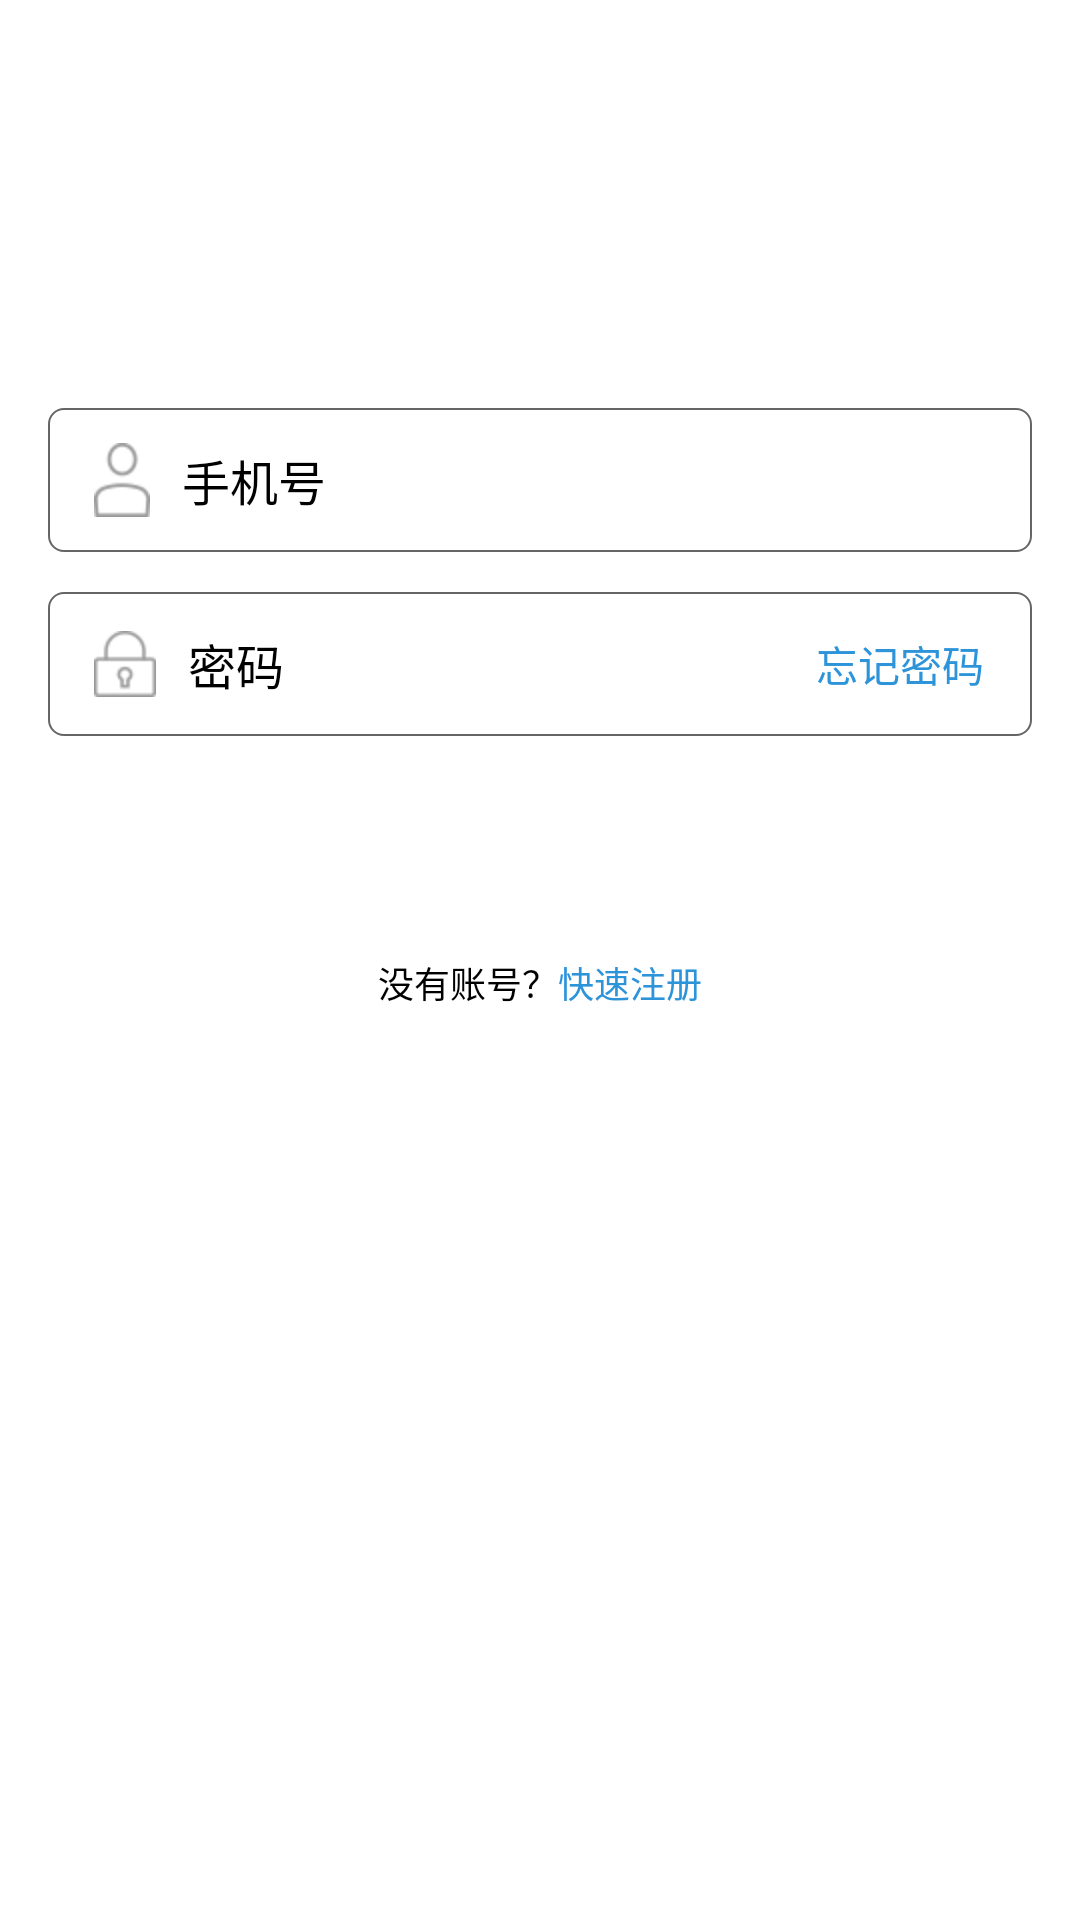

The Android layout XML behind this screen, and the referenced resources:
<!-- AndroidManifest.xml: application theme AppTheme -->
<!-- res/layout/activity_login.xml -->
<?xml version="1.0" encoding="utf-8"?>
<RelativeLayout xmlns:android="http://schemas.android.com/apk/res/android"
    android:layout_width="match_parent"
    android:layout_height="match_parent"
    android:background="@color/white"
    android:clipToPadding="true"
    android:fitsSystemWindows="true" >

    <LinearLayout
        android:layout_width="match_parent"
        android:layout_height="match_parent"
        android:orientation="vertical" >

        

        <WebView
            android:id="@+id/logwebview"
            android:layout_width="0dp"
            android:layout_height="0dp"
            android:visibility="gone" />

        <RelativeLayout
            android:layout_width="match_parent"
            android:layout_height="120dp" >

            <ImageView
                android:id="@+id/set_about_icon"
                android:layout_width="37dp"
                android:layout_height="47dp"
                android:layout_centerInParent="true"
                android:src="@drawable/ic_launcher" />
        </RelativeLayout>

        <RelativeLayout
            android:layout_width="match_parent"
            android:layout_height="48dp"
            android:layout_gravity="center_horizontal"
            android:layout_marginLeft="@dimen/activity_vertical_margin"
            android:layout_marginRight="@dimen/activity_vertical_margin"
            android:layout_marginTop="@dimen/activity_vertical_margin"
            android:background="@drawable/ll_search_shape" >

            <ImageView
                android:id="@+id/phone_img"
                android:layout_width="wrap_content"
                android:layout_height="30dp"
                android:layout_centerVertical="true"
                android:layout_marginLeft="13.3dp"
                android:src="@drawable/shoujihao" />

            <TextView
                android:id="@+id/phones"
                android:layout_width="60dp"
                android:layout_height="wrap_content"
                android:layout_centerVertical="true"
                android:layout_marginLeft="10.7dp"
                android:layout_toRightOf="@+id/phone_img"
                android:text="手机号"
                android:textColor="@color/black"
                android:textSize="16sp" />

            <EditText
                android:id="@+id/phonenumber_edtext"
                android:layout_width="match_parent"
                android:layout_height="48dp"
                android:layout_alignParentRight="true"
                android:layout_centerVertical="true"
                android:layout_marginLeft="4dp"
                android:layout_toRightOf="@+id/phones"
                android:background="@null" />
        </RelativeLayout>

        <RelativeLayout
            android:layout_width="match_parent"
            android:layout_height="48dp"
            android:layout_gravity="center_horizontal"
            android:layout_marginLeft="@dimen/activity_vertical_margin"
            android:layout_marginRight="@dimen/activity_vertical_margin"
            android:layout_marginTop="13.3dp"
            android:background="@drawable/ll_search_shape" >

            <ImageView
                android:id="@+id/password_img"
                android:layout_width="wrap_content"
                android:layout_height="30dp"
                android:layout_centerVertical="true"
                android:layout_marginLeft="13.3dp"
                android:src="@drawable/mima" />

            <TextView
                android:id="@+id/passwords"
                android:layout_width="60dp"
                android:layout_height="wrap_content"
                android:layout_centerVertical="true"
                android:layout_marginLeft="10.7dp"
                android:layout_toRightOf="@+id/password_img"
                android:text="密码"
                android:textColor="@color/black"
                android:textSize="16sp" />

            <EditText

                android:id="@+id/password_edtext"
                android:layout_width="match_parent"
                android:layout_height="48dp"
                android:layout_centerVertical="true"
                android:layout_marginLeft="4dp"
                android:layout_toLeftOf="@+id/no_password"
                android:layout_toRightOf="@+id/passwords"
                android:background="@null"
                android:inputType="textPassword" />

            <TextView
                android:id="@+id/no_password"
                android:layout_width="wrap_content"
                android:layout_height="wrap_content"
                android:layout_alignParentRight="true"
                android:layout_centerVertical="true"
                android:layout_marginRight="14dp"
                android:text="忘记密码"
                android:textColor="@color/blue"
                android:textSize="14sp" />
        </RelativeLayout>

        
            
            
            
            

            
                
                
                
                

                
                    
                    
                    
                    
                    

                
                    
                    
                    
                    
                    
                    
                    
                    
            

            
                
                
                
                

                
                    
                    
                    
                    

                
                    
                    
                    
                    
                    
                    
                    
                    
            
        

        <Button
            android:id="@+id/login_bt"
            android:layout_width="match_parent"
            android:layout_height="44dp"
            android:layout_gravity="center_horizontal"
            android:layout_marginLeft="@dimen/activity_vertical_margin"
            android:layout_marginRight="@dimen/activity_vertical_margin"
            android:layout_marginTop="20dp"
            android:background="@drawable/bton_shaple"
            android:text="登录"
            android:textColor="@color/white"
            android:textSize="16sp" />

        <RelativeLayout
            android:layout_width="wrap_content"
            android:layout_height="wrap_content"
            android:layout_gravity="center_horizontal"
            android:layout_marginTop="9.3dp" >

            <TextView
                android:id="@+id/wuhzhanghao"
                android:layout_width="wrap_content"
                android:layout_height="wrap_content"
                android:text="没有账号？"
                android:textColor="@color/black"
                android:textSize="12sp" />

            <TextView
                android:id="@+id/wu_login_phone"
                android:layout_width="wrap_content"
                android:layout_height="wrap_content"
                android:layout_toRightOf="@+id/wuhzhanghao"
                android:text="快速注册"
                android:textColor="@color/blue"
                android:textSize="12sp" />
        </RelativeLayout>
    </LinearLayout>


</RelativeLayout>
<!-- resources referenced by this layout -->
<resources>
  <color name="black">#ff000000</color>
  <color name="blue">#ff2e94da</color>
  <color name="white">#ffffffff</color>
  <dimen name="activity_horizontal_margin">16dp</dimen>
  <dimen name="activity_vertical_margin">16dp</dimen>
  <!-- drawable ll_search_shape (drawable) -->
  <?xml version="1.0" encoding="utf-8"?>
  <shape xmlns:android="http://schemas.android.com/apk/res/android" >
  
      <padding
          android:bottom="2dp"
          android:left="2dp"
          android:right="2dp"
          android:top="2dp" />
  
      <solid android:color="#ffffff" />
  
      
      <corners android:radius="5dip" />
  
      <stroke
          android:width="0.5dp"
          android:color="@color/grey" />
  
  </shape>
  <!-- drawable mima: png bitmap (drawable-hdpi, 1493 bytes) -->
  <!-- drawable shoujihao: png bitmap (drawable-hdpi, 1597 bytes) -->
  <style name="CustomCheckboxTheme" parent="@android:style/Widget.CompoundButton.CheckBox">  
          <item name="android:button">@drawable/checkbox_style</item>  
      </style>
  <style name="AppTheme" parent="AppBaseTheme">
          
          <item name="android:windowNoTitle">true</item>
      </style>
  <color name="grey">#ff666666</color>
  <style name="AppBaseTheme" parent="Theme.AppCompat.Light.NoActionBar">
          
      </style>
</resources>
